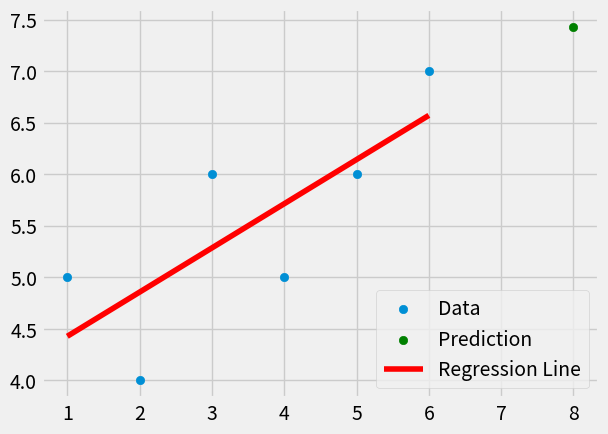

This figure's Python source:
from statistics import mean
import numpy as np
import matplotlib.pyplot as plt
from matplotlib import style

style.use("fivethirtyeight")


xs = np.array([1, 2, 3, 4, 5, 6], dtype=np.float64)
ys = np.array([5, 4, 6, 5, 6, 7], dtype=np.float64)


def best_fit_slope_and_intercept(xs, ys):
    """
    Calculate the slope (m) and intercept (b) of the best fit line for a given set of data points.
    
    This function uses the method of least squares to find the best fitting line for the given 
    x (independent variable) and y (dependent variable) data points. The best fit line is described
    by the equation y = mx + b, where 'm' is the slope of the line and 'b' is the y-intercept, 
    indicating where the line crosses the y-axis.
    """

    m = ( ((mean(xs) * mean(ys)) - mean(xs * ys)) /
            ((mean(xs)**2) - mean(xs**2)) )
    
    b = mean(ys) - (m * mean(xs))

    return m, b


m, b = best_fit_slope_and_intercept(xs, ys)

print("m: ", m)
print("b: ", b)

regression_line = [(m * x) + b for x in xs]
print(regression_line)

predict_x = 8
predict_y = (m * predict_x) + b

plt.scatter(xs, ys, label="Data")
plt.scatter(predict_x, predict_y, color="g", label="Prediction")
plt.plot(xs, regression_line, color="red", label="Regression Line")
plt.legend(loc="lower right")
plt.show()